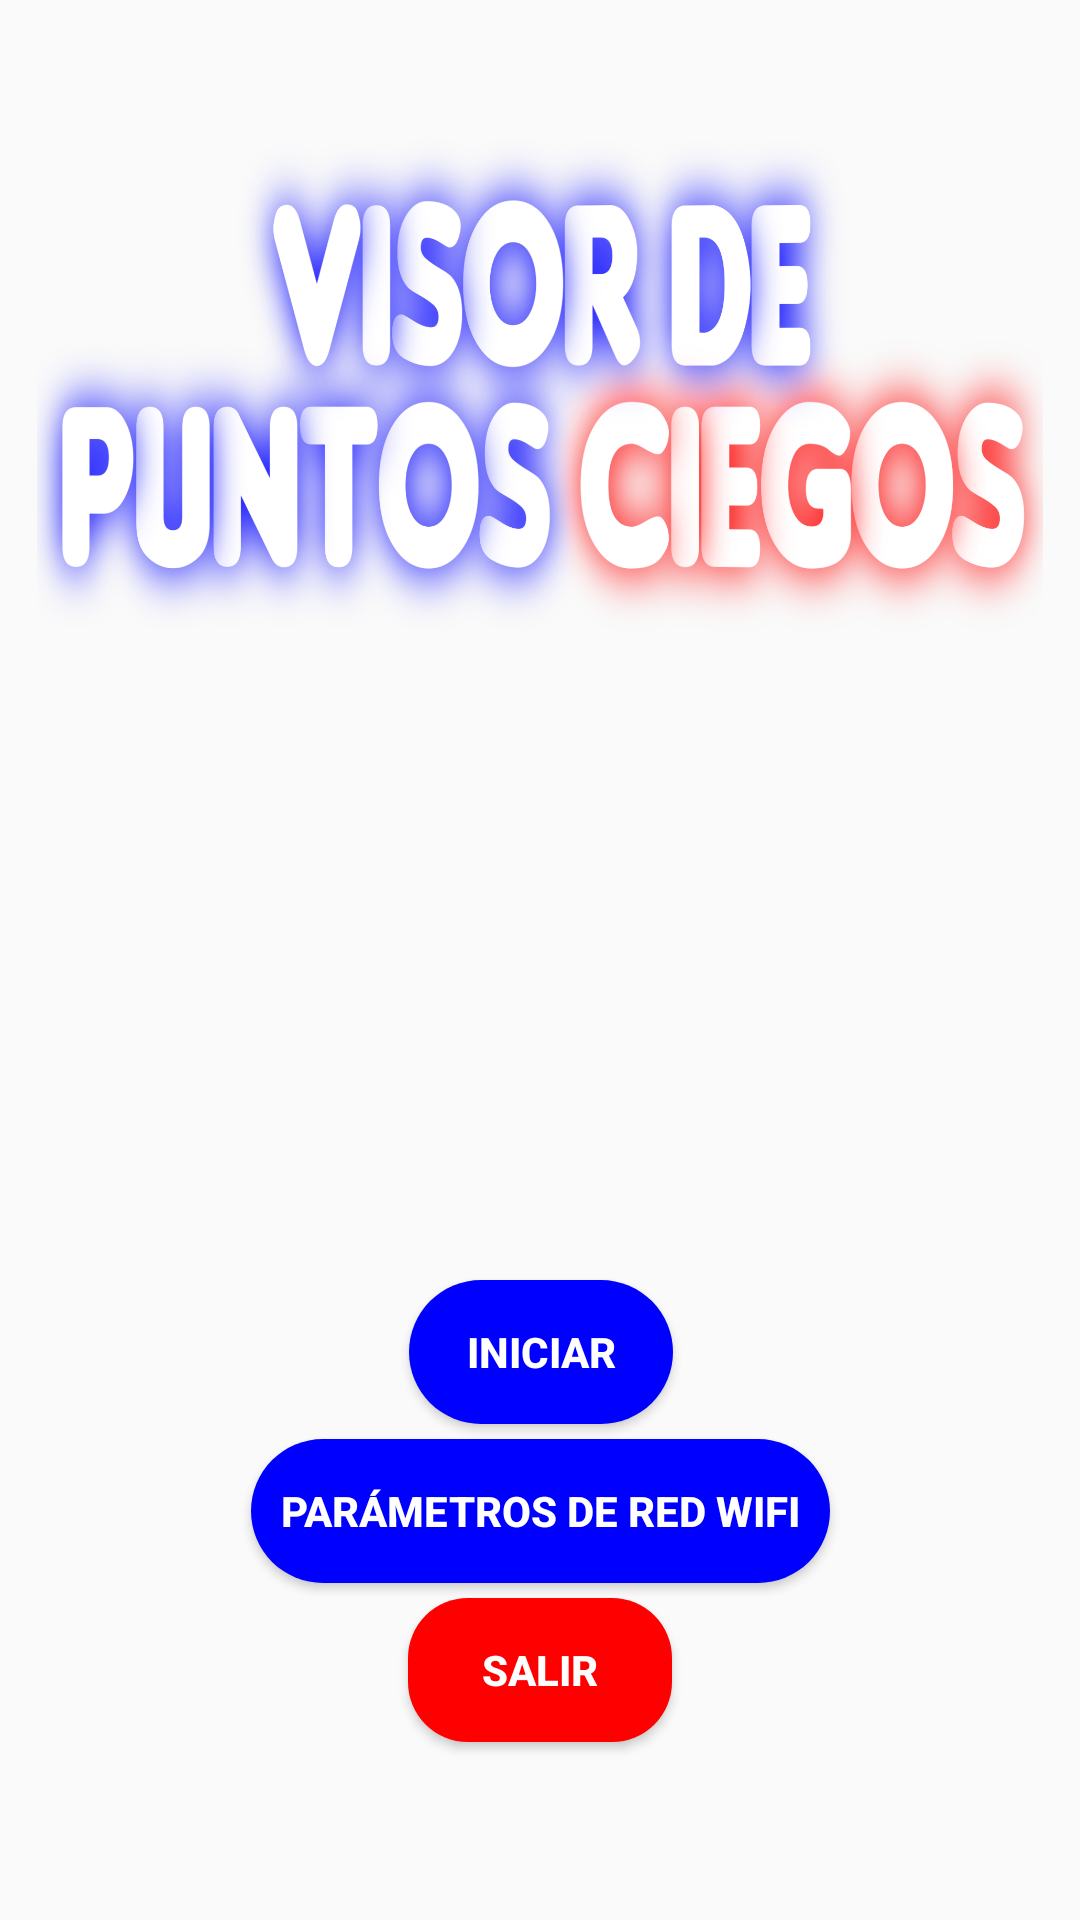

Android layout source for this screen:
<!-- AndroidManifest.xml: application theme Theme.Design.Light.NoActionBar -->
<!-- res/layout/activity_main.xml -->
<?xml version="1.0" encoding="utf-8"?>
<androidx.constraintlayout.widget.ConstraintLayout xmlns:android="http://schemas.android.com/apk/res/android"
    xmlns:app="http://schemas.android.com/apk/res-auto"
    xmlns:tools="http://schemas.android.com/tools"
    android:layout_width="match_parent"
    android:layout_height="match_parent"
    android:background="@drawable/port"
    android:foregroundTint="@color/white"
    tools:context=".MainActivity">


    <Button
        android:id="@+id/btn_iniciar"
        android:onClick="iniciarLectura"
        android:layout_width="wrap_content"
        android:layout_height="wrap_content"
        android:layout_marginBottom="5dp"
        android:background="@drawable/boton_redondo"
        android:text="INICIAR"
        android:textColor="@color/white"
        android:textStyle="bold"
        app:layout_constraintBottom_toTopOf="@+id/btn_wifi"
        app:layout_constraintEnd_toEndOf="parent"
        app:layout_constraintHorizontal_bias="0.501"
        app:layout_constraintStart_toStartOf="parent"
        app:layout_constraintTop_toTopOf="parent"
        app:layout_constraintVertical_bias="1.0" />

    <Button
        android:id="@+id/btn_wifi"
        android:onClick="mostrarWiFi"
        android:layout_width="wrap_content"
        android:layout_height="wrap_content"
        android:layout_marginBottom="5dp"
        android:paddingHorizontal="10dp"
        android:background="@drawable/boton_redondo"
        android:text="PARÁMETROS DE RED WIFI"
        android:textColor="@color/white"
        android:textStyle="bold"
        app:layout_constraintBottom_toTopOf="@+id/btn_salir"
        app:layout_constraintEnd_toEndOf="parent"
        app:layout_constraintStart_toStartOf="parent"
        app:layout_constraintTop_toTopOf="parent"
        app:layout_constraintVertical_bias="1.0" />

    <Button
        android:id="@+id/btn_salir"
        android:onClick="salir"
        android:layout_width="wrap_content"
        android:layout_height="wrap_content"
        android:background="@drawable/boton_salir"
        android:text="SALIR"
        android:textColor="@color/white"
        android:textStyle="bold"
        app:layout_constraintBottom_toBottomOf="parent"
        app:layout_constraintEnd_toEndOf="parent"
        app:layout_constraintStart_toStartOf="parent"
        app:layout_constraintTop_toTopOf="parent"
        app:layout_constraintVertical_bias="0.9" />

    <ImageView
        android:id="@+id/imageView2"
        android:layout_width="356dp"
        android:layout_height="165dp"
        app:layout_constraintBottom_toBottomOf="parent"
        app:layout_constraintEnd_toEndOf="parent"
        app:layout_constraintStart_toStartOf="parent"
        app:layout_constraintTop_toTopOf="parent"
        app:layout_constraintVertical_bias="0.096"
        app:srcCompat="@drawable/titulo" />

</androidx.constraintlayout.widget.ConstraintLayout>
<!-- resources referenced by this layout -->
<resources>
  <!-- drawable boton_redondo (drawable) -->
  <?xml version="1.0" encoding="utf-8"?>
  <shape xmlns:android="http://schemas.android.com/apk/res/android">
      <solid android:color="#0000ff"></solid>
      <corners android:radius="300dp"></corners>
  </shape>
  <!-- drawable boton_salir (drawable) -->
  <?xml version="1.0" encoding="utf-8"?>
  <shape xmlns:android="http://schemas.android.com/apk/res/android">
      <solid android:color="#FF0000"></solid>
      <corners android:radius="20dp"></corners>
  </shape>
  <!-- drawable titulo: png bitmap (drawable, 505149 bytes) -->
  <!-- not gathered from this repository: default colours our renderer supplied (Android Studio template values) -->
  <color name="white">#FFFFFFFF</color>
</resources>
